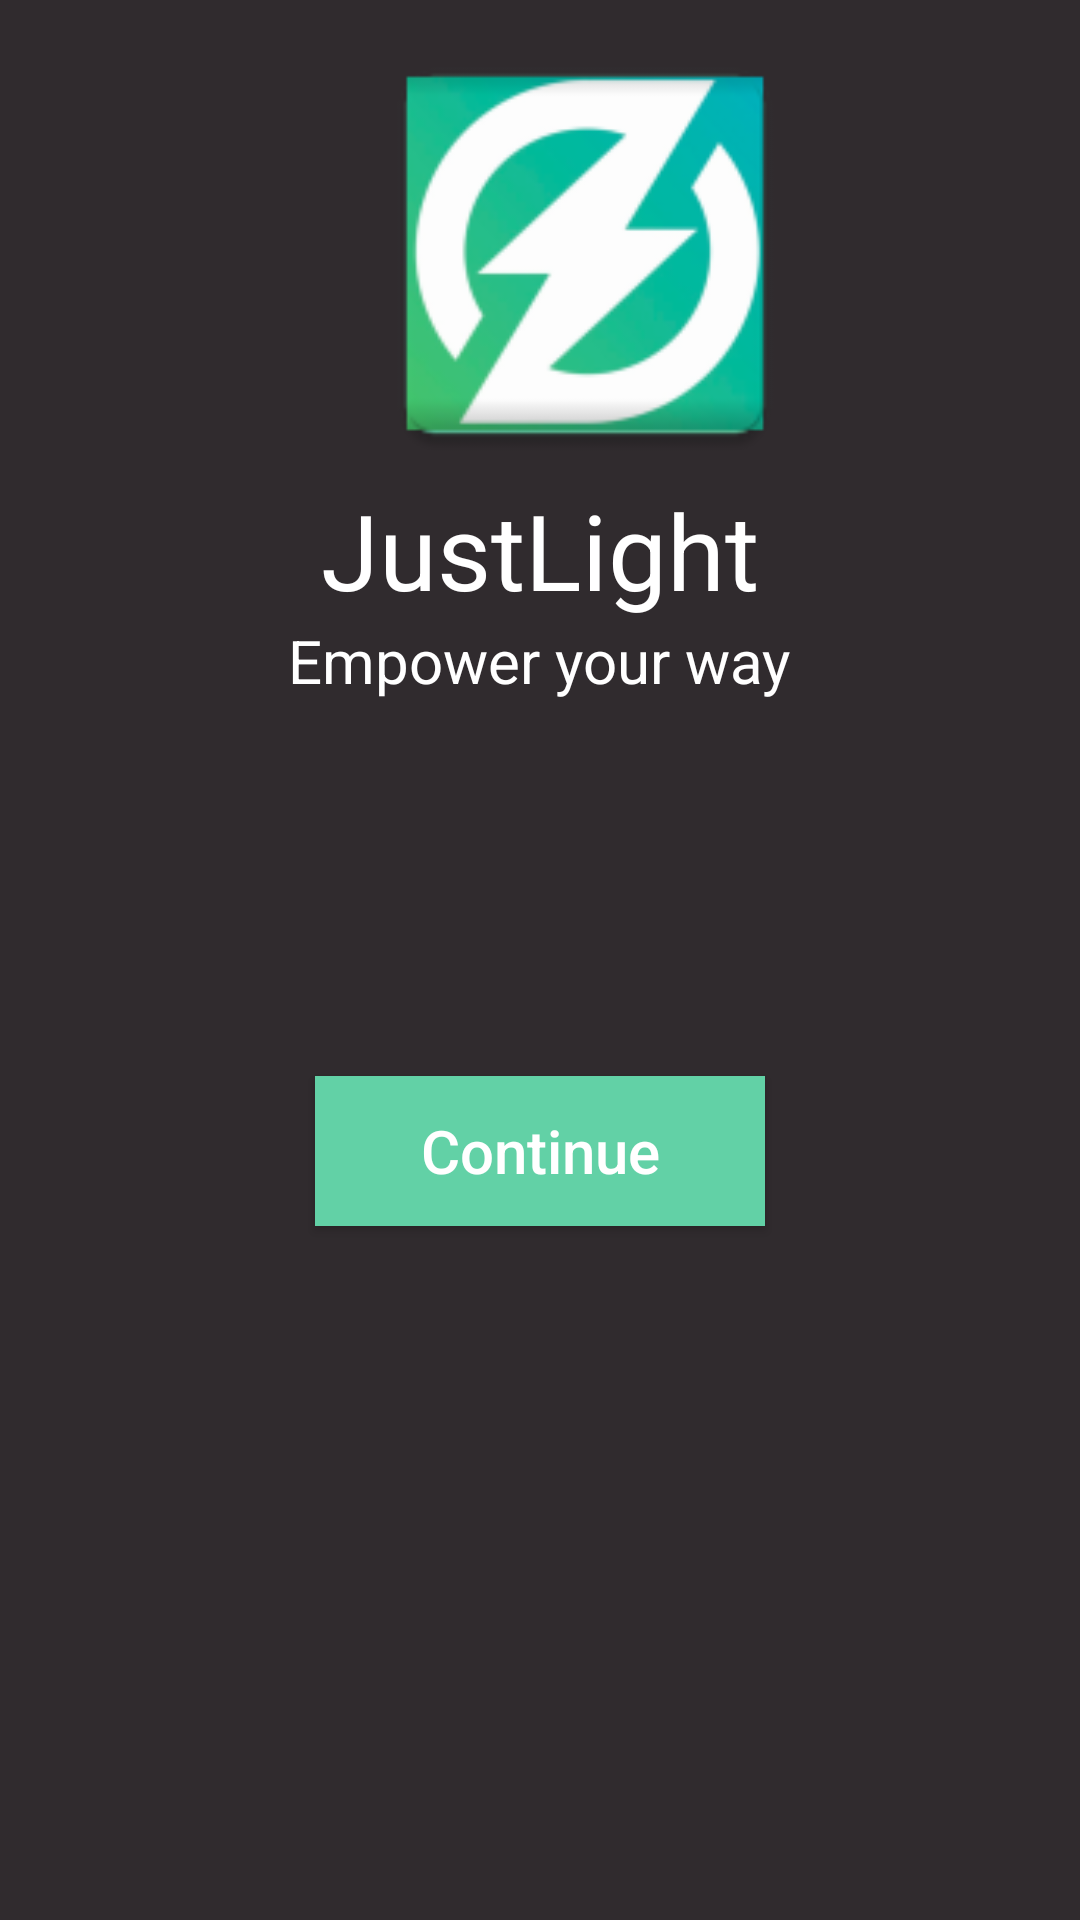

This screen was rendered from an Android layout file. Write that file and the resources it references.
<!-- AndroidManifest.xml: application theme AppTheme -->
<!-- res/layout/activity_main.xml -->
<?xml version="1.0" encoding="utf-8"?>
<LinearLayout xmlns:android="http://schemas.android.com/apk/res/android"
    android:layout_width="match_parent"
    android:layout_height="match_parent"
    android:orientation="vertical"
    android:background="@color/windowBackground">

    <ImageView
        android:id="@+id/image1"
        android:layout_width="150dp"
        android:layout_height="150dp"
        android:layout_marginTop="10dp"
        android:layout_marginLeft="120dp"
        android:src="@mipmap/ic_launcher"
        android:contentDescription="@string/app_name"/>
    <TextView
        android:layout_width="wrap_content"
        android:layout_height="wrap_content"
        android:layout_gravity="center_horizontal"
        android:text="JustLight"
        android:textColor="@color/white"
        android:textSize="35sp"/>
    <TextView
        android:layout_width="wrap_content"
        android:layout_height="wrap_content"
        android:layout_gravity="center_horizontal"
        android:text="Empower your way"
        android:textColor="@color/white"
        android:textSize="20sp"/>
    <Button
        android:layout_gravity="center_horizontal"
        android:layout_marginTop="125dp"
        android:layout_width="150dp"
        android:layout_height="50dp"
        android:background="@color/colorPrimaryDark"
        android:textColor="@color/textColorPrimary"
        android:textAllCaps="false"
        android:textSize="20sp"
        android:text= "@string/btn_continue"
        android:onClick="continueButton"/>

</LinearLayout>
<!-- resources referenced by this layout -->
<resources>
  <color name="colorPrimaryDark">#62D1A6</color>
  <color name="textColorPrimary">#ffffff</color>
  <color name="white">#ffffff</color>
  <color name="windowBackground">#302b2e</color>
  <!-- mipmap ic_launcher: png bitmap (mipmap-hdpi, 4979 bytes) -->
  <string name="app_name">JustLightApp</string>
  <string name="btn_continue">Continue</string>
  <style name="AppTheme" parent="Theme.AppCompat.Light.NoActionBar">
          
          <item name="colorPrimary">@color/colorPrimary</item>
          <item name="colorPrimaryDark">@color/colorPrimaryDark</item>
          <item name="colorAccent">@color/colorAccent</item>
      </style>
  <color name="colorPrimary">#07e67e</color>
  <color name="colorAccent">#757273</color>
</resources>
